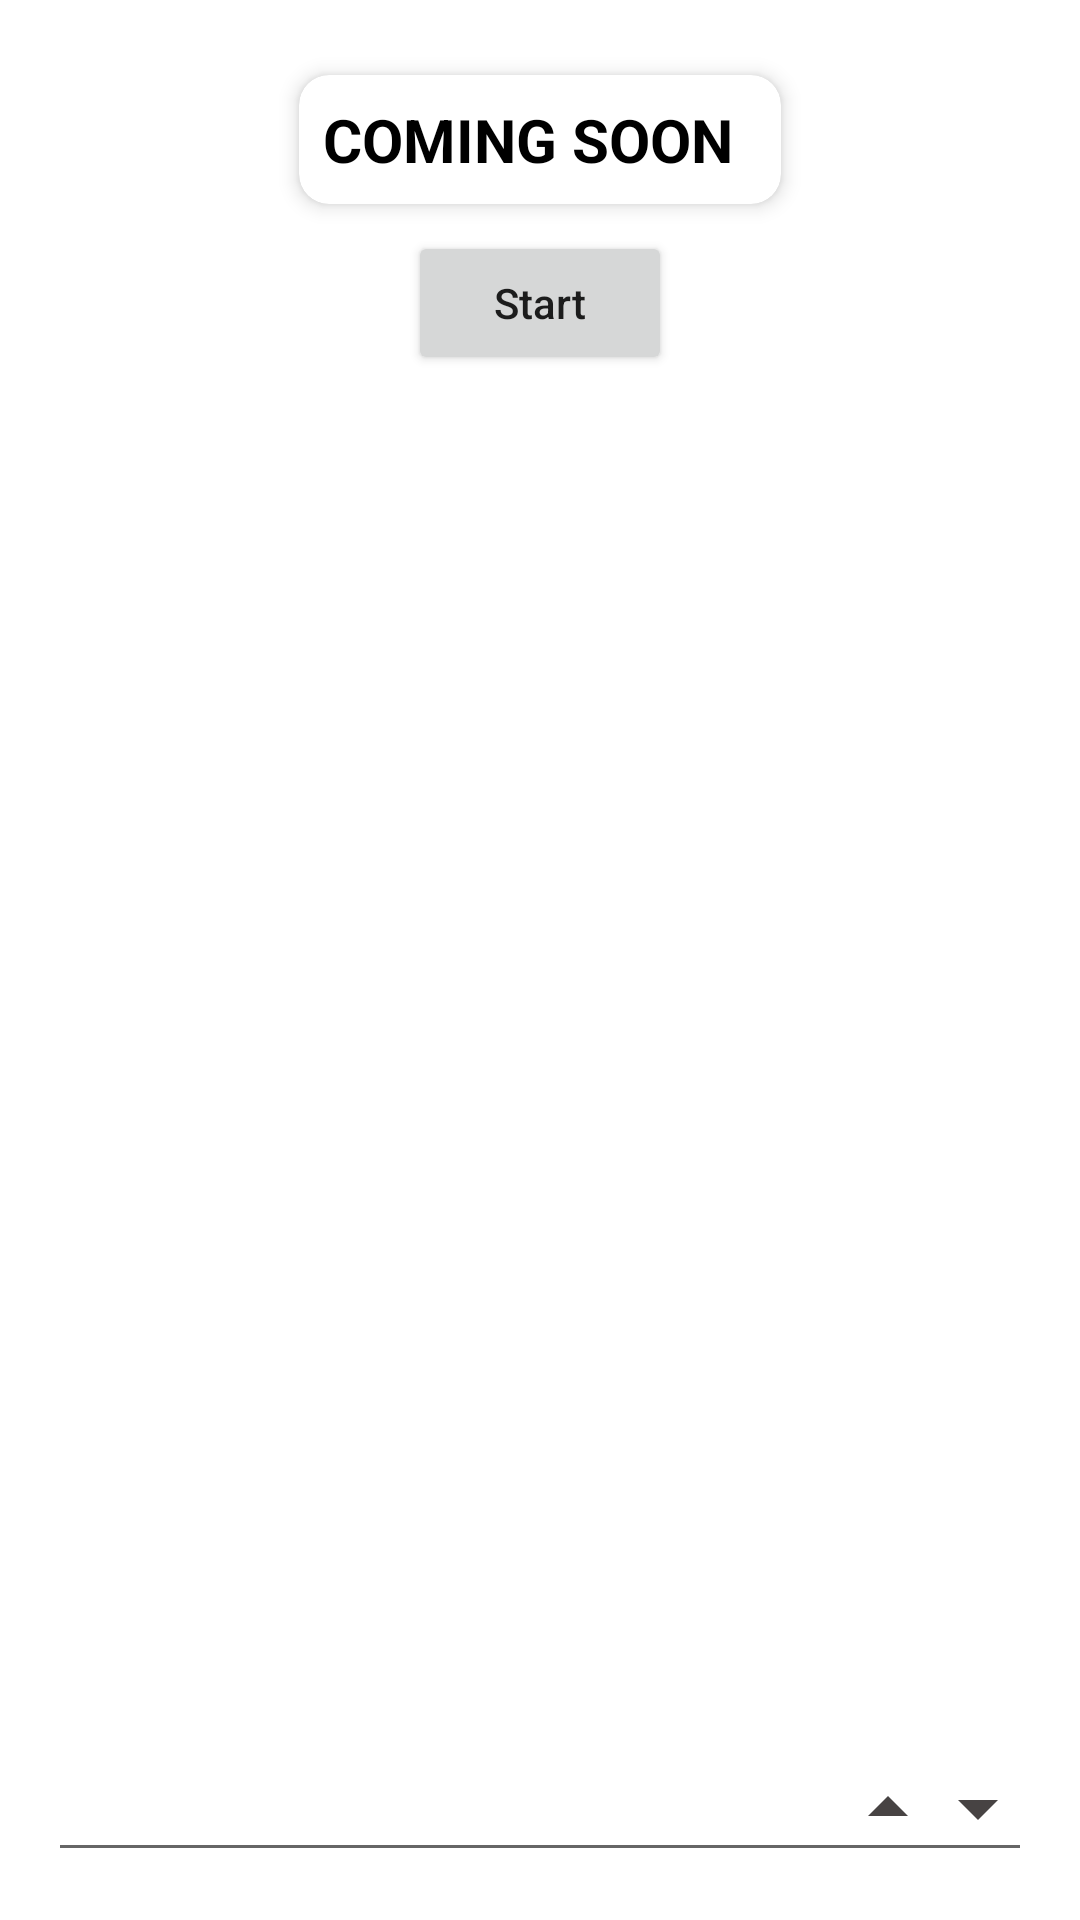

Write the Android layout XML for this screen, with the resource values it uses.
<!-- AndroidManifest.xml: application theme Theme.FilePlayground -->
<!-- res/layout/activity_timer.xml -->
<?xml version="1.0" encoding="utf-8"?>
<androidx.constraintlayout.widget.ConstraintLayout xmlns:android="http://schemas.android.com/apk/res/android"
    xmlns:app="http://schemas.android.com/apk/res-auto"
    xmlns:tools="http://schemas.android.com/tools"
    android:layout_width="match_parent"
    android:layout_height="match_parent"
    android:padding="16dp"
    tools:context=".show_timer.TimerActivity">

    <androidx.cardview.widget.CardView
        android:id="@+id/cardView"
        android:layout_width="wrap_content"
        android:layout_height="wrap_content"
        android:background="?attr/selectableItemBackground"
        android:clickable="true"
        android:focusable="true"
        app:cardBackgroundColor="@color/white"
        app:cardCornerRadius="10dp"
        app:cardElevation="4dp"
        app:cardUseCompatPadding="true"
        app:layout_constraintEnd_toEndOf="parent"
        app:layout_constraintStart_toStartOf="parent"
        app:layout_constraintTop_toTopOf="parent">

        <LinearLayout
            android:layout_width="match_parent"
            android:layout_height="wrap_content"
            android:orientation="horizontal"
            android:padding="8dp">

            <TextView
                android:layout_width="wrap_content"
                android:layout_height="wrap_content"
                android:text="@string/coming_soon"
                android:textColor="@color/black"
                android:textSize="20sp"
                android:textStyle="bold" />

            <TextView
                android:id="@+id/countdown"
                android:layout_width="wrap_content"
                android:layout_height="wrap_content"
                android:layout_marginStart="8dp"
                android:layout_marginLeft="8dp"
                android:textColor="@color/purple_500"
                android:textSize="20sp"
                android:textStyle="bold"
                tools:text="00 : 00 : 00" />

        </LinearLayout>


    </androidx.cardview.widget.CardView>


    <Button
        android:id="@+id/btn_start"
        android:layout_width="wrap_content"
        android:layout_height="wrap_content"
        android:text="Start"
        android:textAllCaps="false"
        app:layout_constraintEnd_toEndOf="parent"
        app:layout_constraintHorizontal_bias="0.5"
        app:layout_constraintStart_toStartOf="parent"
        app:layout_constraintTop_toBottomOf="@+id/cardView" />


    <RelativeLayout
        app:layout_constraintBottom_toBottomOf="parent"
        android:id="@+id/relative"
        android:layout_width="match_parent"
        android:layout_height="wrap_content">

        <EditText
            android:id="@+id/edit_text"
            android:layout_width="match_parent"
            android:layout_height="wrap_content"/>

        <ImageButton
            android:id="@+id/btn_down"
            android:layout_marginTop="8dp"
            android:layout_marginEnd="6dp"
            android:layout_alignRight="@id/edit_text"
            android:background="@android:color/transparent"
            android:src="@drawable/ic_arrow_down"
            android:layout_width="24dp"
            android:layout_height="24dp"
            android:layout_marginRight="6dp" />

        <ImageButton
            android:id="@+id/btn_up"
            android:layout_marginTop="8dp"
            android:layout_marginEnd="6dp"
            android:layout_toLeftOf="@id/btn_down"
            android:background="@android:color/transparent"
            android:src="@drawable/ic_arrow_up"
            android:layout_width="24dp"
            android:layout_height="24dp"
            android:layout_marginRight="6dp" />



    </RelativeLayout>

</androidx.constraintlayout.widget.ConstraintLayout>
<!-- resources referenced by this layout -->
<resources>
  <!-- drawable ic_arrow_down (drawable) -->
  <vector android:height="32dp" android:tint="#474343"
      android:viewportHeight="24" android:viewportWidth="24"
      android:width="32dp" xmlns:android="http://schemas.android.com/apk/res/android">
      <path android:fillColor="@android:color/white" android:pathData="M7,10l5,5 5,-5z"/>
  </vector>
  <!-- drawable ic_arrow_up (drawable) -->
  <vector android:height="32dp" android:tint="#474343"
      android:viewportHeight="24" android:viewportWidth="24"
      android:width="32dp" xmlns:android="http://schemas.android.com/apk/res/android">
      <path android:fillColor="@android:color/white" android:pathData="M7,14l5,-5 5,5z"/>
  </vector>
  <string name="coming_soon">COMING SOON</string>
  <style name="Theme.FilePlayground" parent="Theme.MaterialComponents.DayNight.DarkActionBar">
          
          <item name="colorPrimary">@color/purple_500</item>
          <item name="colorPrimaryVariant">@color/purple_700</item>
          <item name="colorOnPrimary">@color/white</item>
          
          <item name="colorSecondary">@color/teal_200</item>
          <item name="colorSecondaryVariant">@color/teal_700</item>
          <item name="colorOnSecondary">@color/black</item>
          
          <item name="android:statusBarColor" tools:targetApi="l">?attr/colorPrimaryVariant</item>
          
      </style>
  <!-- not gathered from this repository: default colours our renderer supplied (Android Studio template values) -->
  <color name="purple_500">#FF6200EE</color>
  <color name="purple_700">#FF3700B3</color>
  <color name="teal_200">#FF03DAC5</color>
  <color name="teal_700">#FF018786</color>
  <color name="black">#FF000000</color>
  <color name="white">#FFFFFFFF</color>
</resources>
